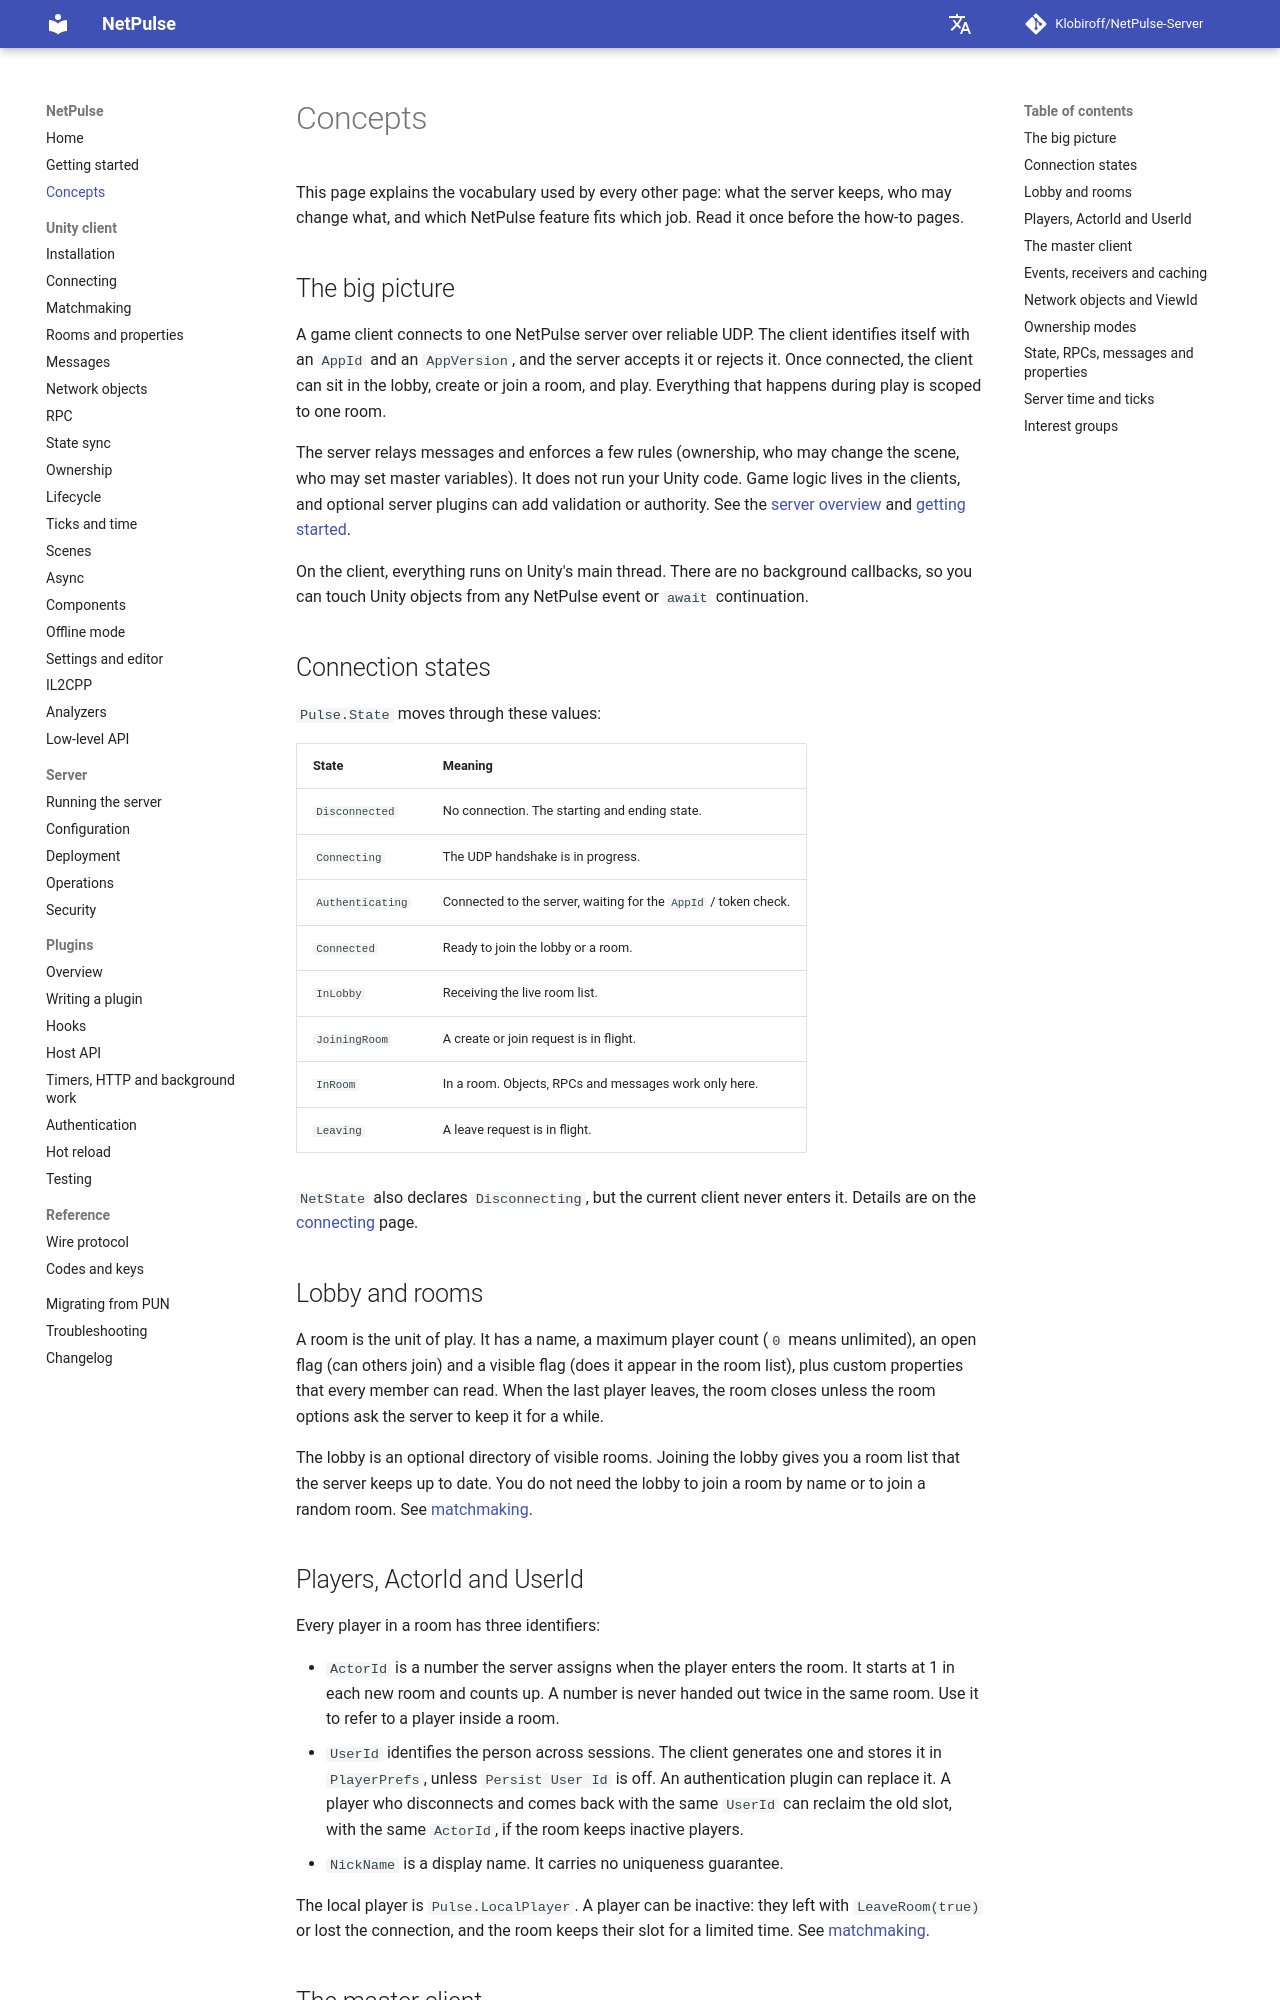

repository: Klobiroff/NetPulse-Server · page: concepts/index.html · generator: mkdocs

# Concepts

This page explains the vocabulary used by every other page: what the server keeps, who may change what, and which NetPulse feature fits which job. Read it once before the how-to pages.

## The big picture

A game client connects to one NetPulse server over reliable UDP. The client identifies itself with an `AppId` and an `AppVersion`, and the server accepts it or rejects it. Once connected, the client can sit in the lobby, create or join a room, and play. Everything that happens during play is scoped to one room.

The server relays messages and enforces a few rules (ownership, who may change the scene, who may set master variables). It does not run your Unity code. Game logic lives in the clients, and optional server plugins can add validation or authority. See the [server overview](index.md) and [getting started](getting-started.md).

On the client, everything runs on Unity's main thread. There are no background callbacks, so you can touch Unity objects from any NetPulse event or `await` continuation.

## Connection states

`Pulse.State` moves through these values:

| State | Meaning |
|---|---|
| `Disconnected` | No connection. The starting and ending state. |
| `Connecting` | The UDP handshake is in progress. |
| `Authenticating` | Connected to the server, waiting for the `AppId` / token check. |
| `Connected` | Ready to join the lobby or a room. |
| `InLobby` | Receiving the live room list. |
| `JoiningRoom` | A create or join request is in flight. |
| `InRoom` | In a room. Objects, RPCs and messages work only here. |
| `Leaving` | A leave request is in flight. |

`NetState` also declares `Disconnecting`, but the current client never enters it. Details are on the [connecting](unity/connecting.md) page.

## Lobby and rooms

A room is the unit of play. It has a name, a maximum player count (`0` means unlimited), an open flag (can others join) and a visible flag (does it appear in the room list), plus custom properties that every member can read. When the last player leaves, the room closes unless the room options ask the server to keep it for a while.

The lobby is an optional directory of visible rooms. Joining the lobby gives you a room list that the server keeps up to date. You do not need the lobby to join a room by name or to join a random room. See [matchmaking](unity/matchmaking.md).

## Players, ActorId and UserId

Every player in a room has three identifiers:

- `ActorId` is a number the server assigns when the player enters the room. It starts at 1 in each new room and counts up. A number is never handed out twice in the same room. Use it to refer to a player inside a room.
- `UserId` identifies the person across sessions. The client generates one and stores it in `PlayerPrefs`, unless `Persist User Id` is off. An authentication plugin can replace it. A player who disconnects and comes back with the same `UserId` can reclaim the old slot, with the same `ActorId`, if the room keeps inactive players.
- `NickName` is a display name. It carries no uniqueness guarantee.

The local player is `Pulse.LocalPlayer`. A player can be inactive: they left with `LeaveRoom(true)` or lost the connection, and the room keeps their slot for a limited time. See [matchmaking](unity/matchmaking.md#leaving-and-rejoining).
